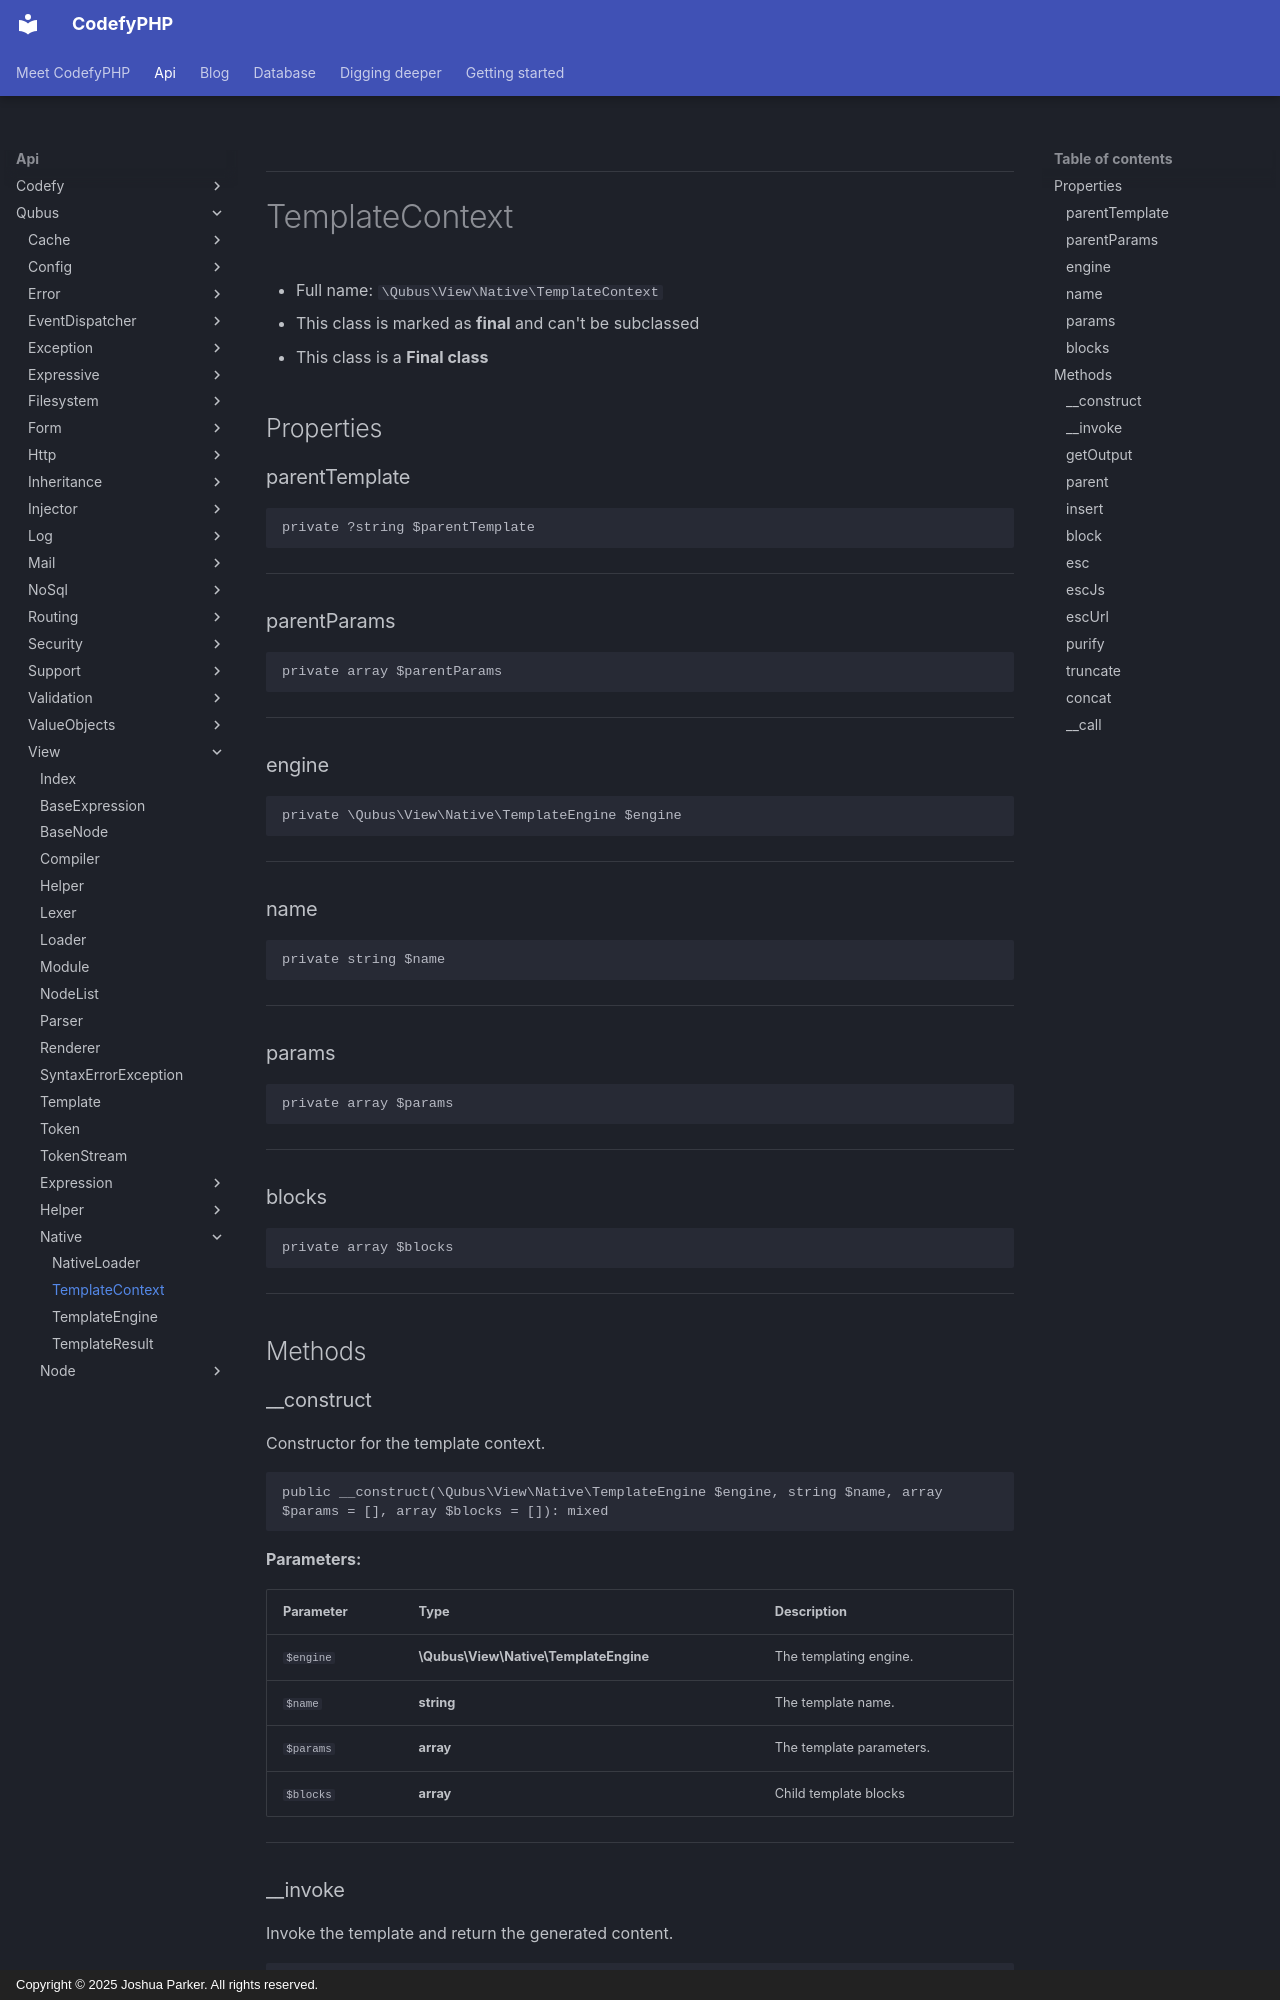

repository: codefyphp/docs · page: api/Qubus/View/Native/TemplateContext/index.html · generator: mkdocs · copyright: Copyright © 2025 Joshua Parker. All rights reserved.

***

# TemplateContext





* Full name: `\Qubus\View\Native\TemplateContext`
* This class is marked as **final** and can't be subclassed
* This class is a **Final class**



## Properties


### parentTemplate



```php
private ?string $parentTemplate
```






***

### parentParams



```php
private array $parentParams
```






***

### engine



```php
private \Qubus\View\Native\TemplateEngine $engine
```






***

### name



```php
private string $name
```






***

### params



```php
private array $params
```






***

### blocks



```php
private array $blocks
```






***

## Methods


### __construct

Constructor for the template context.

```php
public __construct(\Qubus\View\Native\TemplateEngine $engine, string $name, array $params = [], array $blocks = []): mixed
```








**Parameters:**

| Parameter | Type | Description |
|-----------|------|-------------|
| `$engine` | **\Qubus\View\Native\TemplateEngine** | The templating engine. |
| `$name` | **string** | The template name. |
| `$params` | **array** | The template parameters. |
| `$blocks` | **array** | Child template blocks |





***

### __invoke

Invoke the template and return the generated content.

```php
public __invoke(): \Qubus\View\Native\TemplateResult
```









**Return Value:**

The result of the template.



**Throws:**
<p>If an error is encountered rendering the template.</p>

- [`ViewException`](./Exception/ViewException.md)

- [`InvalidTemplateNameException`](./Exception/InvalidTemplateNameException.md)



***
